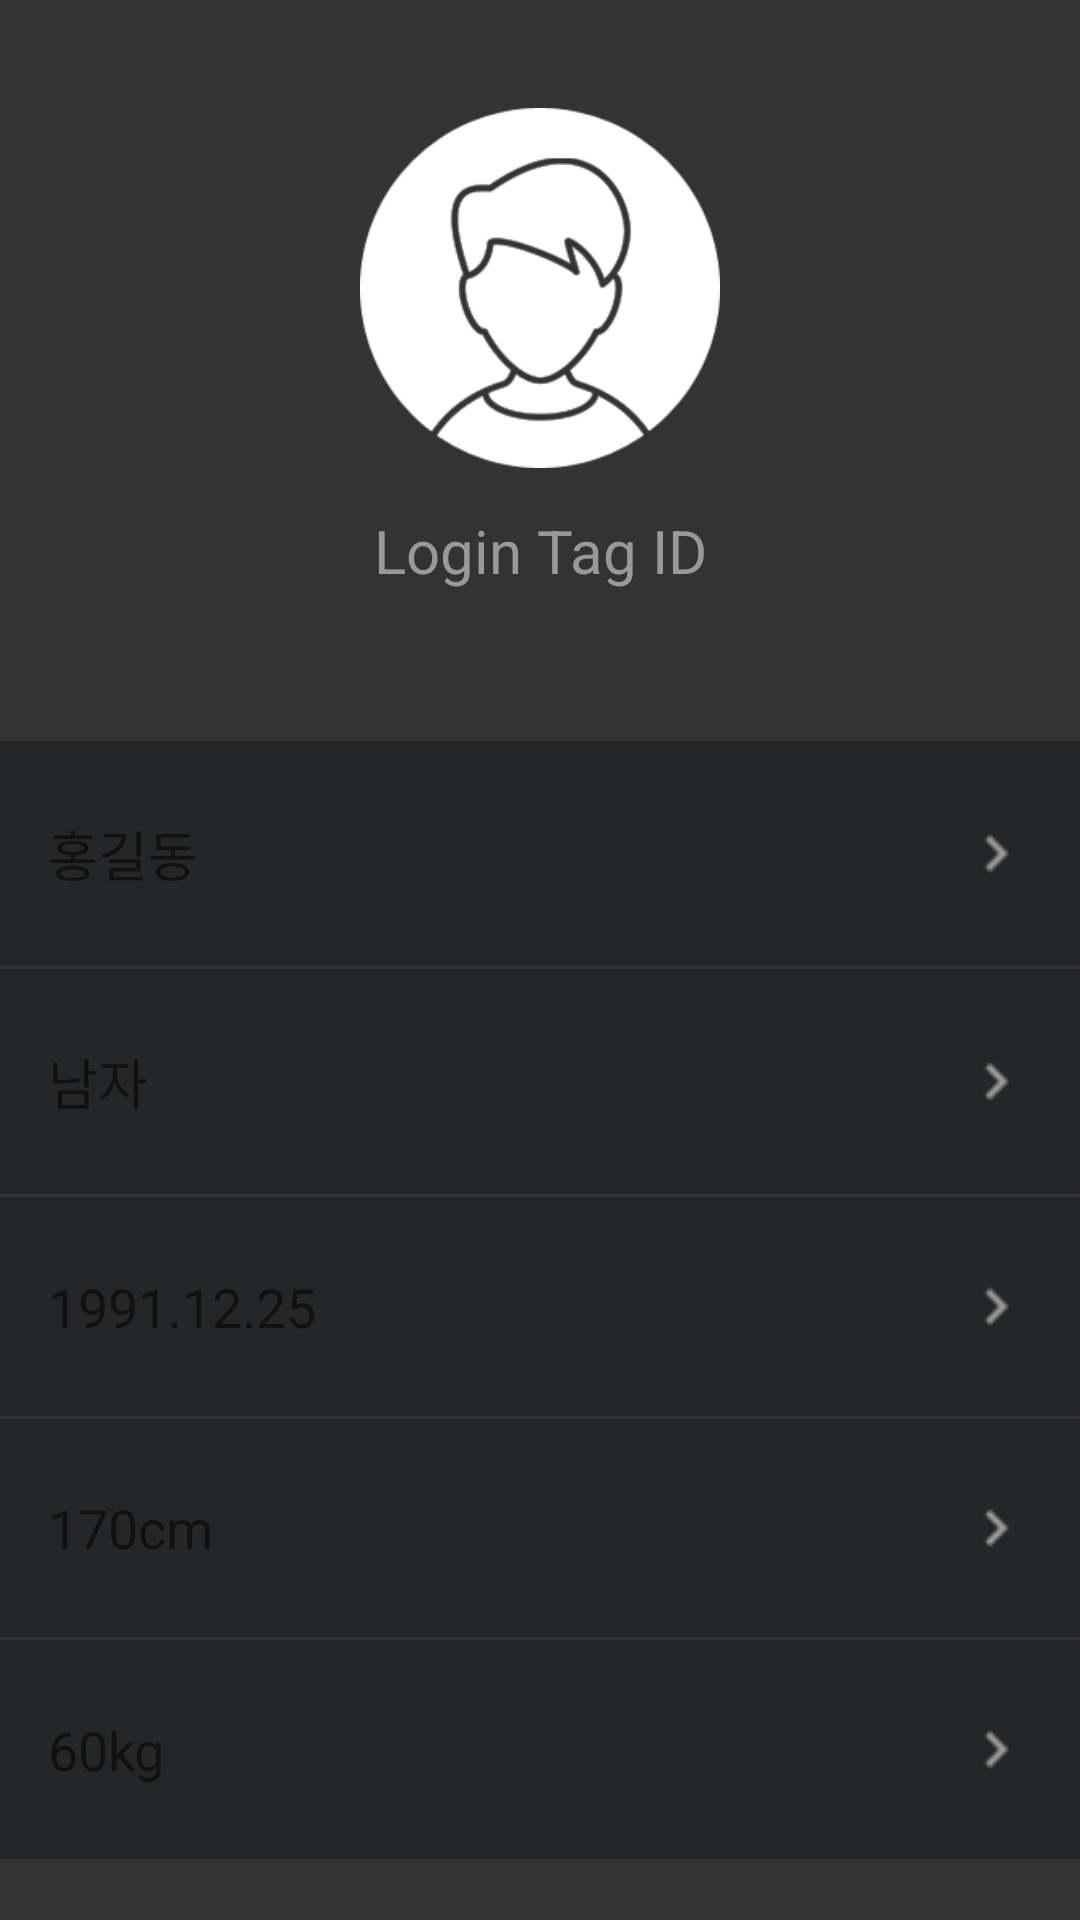

The Android layout XML behind this screen, and the referenced resources:
<!-- AndroidManifest.xml: fallback theme Theme.MaterialComponents.DayNight.NoActionBar -->
<!-- res/layout/fragment_profile.xml -->
<?xml version="1.0" encoding="utf-8"?>
<LinearLayout xmlns:android="http://schemas.android.com/apk/res/android"
    xmlns:tools="http://schemas.android.com/tools" android:layout_width="match_parent"
    android:layout_height="match_parent"
    android:paddingTop="20dp"
    android:paddingBottom="20dp"
    android:orientation="vertical"
    android:background="@color/colorMain">

    <LinearLayout
            android:paddingLeft="@dimen/activity_horizontal_margin"
            android:paddingRight="@dimen/activity_horizontal_margin"
            android:layout_marginTop="@dimen/activity_vertical_margin"
            android:layout_marginBottom="50dp"
            android:orientation="vertical"
            android:layout_width="match_parent"
            android:layout_height="wrap_content"
            android:gravity="center_horizontal"
            android:weightSum="1">

            <ImageView
                android:layout_width="120dp"
                android:layout_height="120dp"
                android:layout_marginBottom="14dp"
                android:src="@drawable/basicprofile"
                android:id="@+id/profile_picture" />

            <TextView
                android:text="Login Tag ID"
                android:textSize="20sp"
                android:textColor="@color/gray"
                android:layout_width="match_parent"
                android:layout_height="wrap_content"
                android:gravity="center_horizontal"
                android:id="@+id/textView"
                android:layout_weight="1" />

        </LinearLayout>


    <LinearLayout
        android:orientation="horizontal"
        android:layout_width="fill_parent"
        android:layout_height="wrap_content"
        android:paddingLeft="@dimen/activity_horizontal_margin"
        android:paddingRight="@dimen/activity_horizontal_margin"
        android:gravity="center_vertical"
        android:background="@color/colorApp"
        android:id="@+id/nameContainer"
        android:onClick="OnClick"
        android:layout_weight="0.07">

        <LinearLayout
            android:orientation="vertical"
            android:layout_width="wrap_content"
            android:layout_height="match_parent"
            android:layout_weight="0.46"
            android:weightSum="1">

            <TextView
                android:layout_width="wrap_content"
                android:layout_height="match_parent"
                android:text="홍길동"
                android:id="@+id/name"
                android:gravity="center_vertical"
                android:textSize="18dp"/>
        </LinearLayout>


        <LinearLayout
            android:orientation="vertical"
            android:layout_width="wrap_content"
            android:layout_height="match_parent"
            android:layout_weight="0.46"
            android:gravity="right"
            android:weightSum="1">
            <ImageView
                android:src="@drawable/arrow"
                android:alpha="30"
                android:layout_width="wrap_content"
                android:layout_height="match_parent"
                android:id="@+id/imageView3" />

        </LinearLayout>
    </LinearLayout>
    <ImageView
        android:layout_width="match_parent"
        android:layout_height="1dp"
        android:src="@drawable/borderline"/>

        <LinearLayout
            android:orientation="horizontal"
            android:layout_width="fill_parent"
            android:layout_height="wrap_content"
            android:paddingLeft="@dimen/activity_horizontal_margin"
            android:paddingRight="@dimen/activity_horizontal_margin"
            android:gravity="center_vertical"
            android:background="@color/colorApp"
            android:id="@+id/sexContainer"
            android:layout_weight="0.07">
            <LinearLayout
                android:orientation="vertical"
                android:layout_width="wrap_content"
                android:layout_height="match_parent"
                android:layout_weight="0.46"
                android:weightSum="1">

                <TextView
                    android:layout_width="wrap_content"
                    android:layout_height="match_parent"
                    android:text="남자"
                    android:textSize="18dp"
                    android:gravity="center_vertical"
                    android:id="@+id/sex_field" />
            </LinearLayout>
            <LinearLayout
                android:orientation="vertical"
                android:layout_width="wrap_content"
                android:layout_height="match_parent"
                android:layout_weight="0.46"
                android:gravity="right"
                    android:weightSum="1">
                <ImageView
                    android:src="@drawable/arrow"
                    android:layout_width="wrap_content"
                    android:layout_height="match_parent"
                    android:gravity="right"
                    android:id="@+id/imageView4" />
                </LinearLayout>

        </LinearLayout>

    <ImageView
        android:layout_width="match_parent"
        android:layout_height="1dp"
        android:src="@drawable/borderline"/>
        <LinearLayout
            android:orientation="horizontal"
            android:layout_width="fill_parent"
            android:layout_height="wrap_content"
            android:layout_weight="0.07"
            android:paddingLeft="@dimen/activity_horizontal_margin"
            android:paddingRight="@dimen/activity_horizontal_margin"
            android:id="@+id/birthContainer"
            android:background="@color/colorApp"
            android:gravity="center_vertical">

            <LinearLayout
                android:orientation="vertical"
                android:layout_width="wrap_content"
                android:layout_height="match_parent"
                android:layout_weight="0.46"
                android:weightSum="1">

                <TextView
                    android:layout_width="wrap_content"
                    android:layout_height="match_parent"
                    android:text="1991.12.25"
                    android:gravity="center_vertical"
                    android:textSize="18dp"
                    android:id="@+id/birth" />
            </LinearLayout>

            <LinearLayout
                android:orientation="vertical"
                android:layout_width="wrap_content"
                android:layout_height="match_parent"
                android:layout_weight="0.46"
                android:gravity="right"
                android:weightSum="1">
                <ImageView
                    android:src="@drawable/arrow"
                    android:layout_width="wrap_content"
                    android:layout_height="match_parent"
                    android:id="@+id/imageView6" />
                </LinearLayout>
        </LinearLayout>

    <ImageView
        android:layout_width="match_parent"
        android:layout_height="1dp"
        android:src="@drawable/borderline"/>
        <LinearLayout
            android:orientation="horizontal"
            android:layout_width="fill_parent"
            android:layout_height="wrap_content"
            android:layout_weight="0.07"
            android:paddingLeft="@dimen/activity_horizontal_margin"
            android:paddingRight="@dimen/activity_horizontal_margin"
            android:id="@+id/heightContainer"
            android:background="@color/colorApp"
            android:gravity="center_vertical">

            <LinearLayout
                android:orientation="vertical"
                android:layout_width="wrap_content"
                android:layout_height="match_parent"
                android:layout_weight="0.46"
                android:weightSum="1">

                <TextView
                    android:layout_width="wrap_content"
                    android:layout_height="match_parent"
                    android:text="170cm"
                    android:textSize="18dp"
                    android:gravity="center_vertical"
                    android:id="@+id/height" />
                </LinearLayout>

            <LinearLayout
                android:orientation="vertical"
                android:layout_width="wrap_content"
                android:layout_height="match_parent"
                android:layout_weight="0.46"
                android:gravity="right"
                android:weightSum="1">
                <ImageView
                    android:src="@drawable/arrow"
                    android:layout_width="wrap_content"
                    android:layout_height="match_parent"
                    android:gravity="right"
                    android:id="@+id/imageView7" />
            </LinearLayout>

        </LinearLayout>

    <ImageView
        android:layout_width="match_parent"
        android:layout_height="1dp"
        android:src="@drawable/borderline"/>
        <LinearLayout
            android:orientation="horizontal"
            android:layout_width="fill_parent"
            android:layout_height="wrap_content"
            android:layout_weight="0.07"
            android:paddingLeft="@dimen/activity_horizontal_margin"
            android:paddingRight="@dimen/activity_horizontal_margin"
            android:id="@+id/weightContainer"
            android:background="@color/colorApp"
            android:gravity="center_vertical">

            <LinearLayout
                android:orientation="vertical"
                android:layout_width="wrap_content"
                android:layout_height="match_parent"
                android:layout_weight="0.46"
                android:weightSum="1">
                <TextView
                    android:layout_width="wrap_content"
                    android:layout_height="match_parent"
                    android:text="60kg"
                    android:textSize="18dp"
                    android:gravity="center_vertical"
                    android:id="@+id/weight" />
                </LinearLayout>

            <LinearLayout
                android:orientation="vertical"
                android:layout_width="wrap_content"
                android:layout_height="match_parent"
                android:layout_weight="0.46"
                android:gravity="right"
                android:weightSum="1">
                <ImageView
                    android:src="@drawable/arrow"
                    android:layout_width="wrap_content"
                    android:layout_height="match_parent"
                    android:id="@+id/imageView8"/>
                </LinearLayout>

        </LinearLayout>
</LinearLayout>
<!-- resources referenced by this layout -->
<resources>
  <color name="colorApp">#252627</color>
  <color name="colorMain">#333333</color>
  <color name="gray">#999999</color>
  <dimen name="activity_horizontal_margin">16dp</dimen>
  <dimen name="activity_vertical_margin">16dp</dimen>
  <!-- drawable arrow: png bitmap (drawable, 121 bytes) -->
  <!-- drawable basicprofile: png bitmap (drawable, 11394 bytes) -->
  <!-- drawable borderline (drawable) -->
  <?xml version="1.0" encoding="utf-8"?>
  <shape xmlns:android="http://schemas.android.com/apk/res/android"
      android:shape="line">
      <stroke
          android:height="1dp"
          android:color="#999999" />
  </shape>
</resources>
